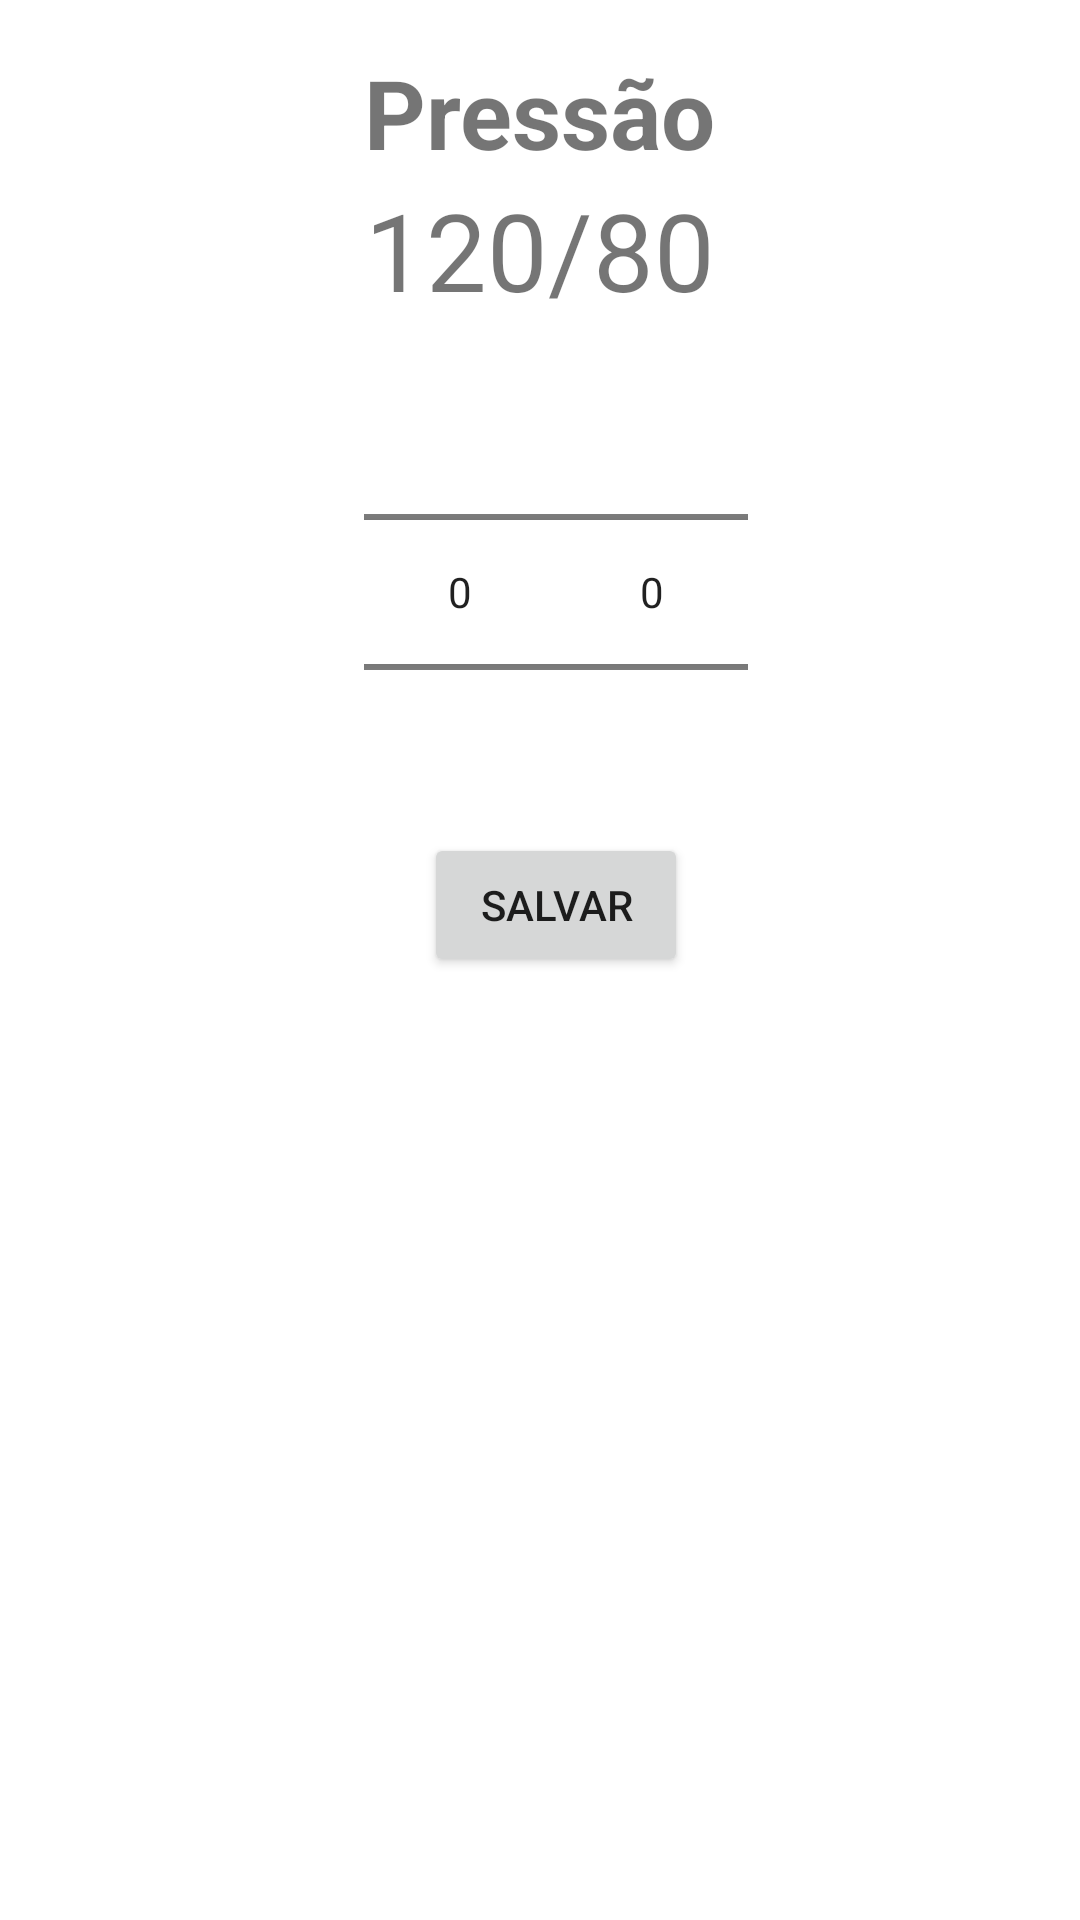

Write the Android layout XML for this screen, with the resource values it uses.
<!-- AndroidManifest.xml: application theme Theme.ControleDePesoEPressão -->
<!-- res/layout/fragment_pressao.xml -->
<?xml version="1.0" encoding="utf-8"?>
<androidx.constraintlayout.widget.ConstraintLayout xmlns:android="http://schemas.android.com/apk/res/android"
    android:layout_width="match_parent"
    android:layout_height="match_parent"
    xmlns:app="http://schemas.android.com/apk/res-auto">


    <TextView
        android:id="@+id/tituloPressaoTelaPrincipal"
        android:layout_width="wrap_content"
        android:layout_height="wrap_content"
        android:text="@string/pressao"
        android:layout_marginTop="16dp"
        android:textSize="32sp"
        android:textStyle="bold"
        app:layout_constraintTop_toTopOf="parent"
        app:layout_constraintStart_toStartOf="parent"
        app:layout_constraintEnd_toEndOf="parent"

       />

    <TextView
        android:id="@+id/pressaoTelaPrincipal"
        android:layout_width="wrap_content"
        android:layout_height="wrap_content"
        android:text="@string/exemplo_pressao"
        android:textSize="36sp"
        app:layout_constraintEnd_toEndOf="parent"
        app:layout_constraintHorizontal_bias="0.5"
        app:layout_constraintStart_toStartOf="parent"
        app:layout_constraintTop_toBottomOf="@+id/tituloPressaoTelaPrincipal" />

    <NumberPicker
        android:id="@+id/pickerPressaoSistolica"
        android:layout_width="wrap_content"
        android:layout_height="wrap_content"
        app:layout_constraintStart_toStartOf="@+id/tituloPressaoTelaPrincipal"
        app:layout_constraintTop_toBottomOf="@+id/pressaoTelaPrincipal" />
    <NumberPicker
        android:id="@+id/pickerPressaoDiastolica"
        android:layout_width="wrap_content"
        android:layout_height="wrap_content"
        app:layout_constraintStart_toEndOf="@id/pickerPressaoSistolica"
        app:layout_constraintTop_toBottomOf="@+id/pressaoTelaPrincipal" />


    <androidx.constraintlayout.widget.Guideline
        android:id="@+id/guiaCentral"
        android:layout_width="wrap_content"
        android:layout_height="wrap_content"
        android:orientation="horizontal"
        app:layout_constraintBottom_toBottomOf="parent"
        app:layout_constraintEnd_toEndOf="parent"
        app:layout_constraintGuide_percent="0.5"
        app:layout_constraintStart_toStartOf="parent"
        app:layout_constraintTop_toTopOf="parent" />



    <Button
        android:id="@+id/btnSalvarPressao"
        android:layout_width="wrap_content"
        android:layout_height="wrap_content"
        android:text= "@string/salvar"
        android:layout_marginBottom="4dp"
        app:layout_constraintTop_toBottomOf="@id/pickerPressaoDiastolica"
        app:layout_constraintStart_toStartOf="@id/pickerPressaoDiastolica"
        app:layout_constraintEnd_toEndOf="@id/pickerPressaoSistolica"
        app:layout_constraintBottom_toTopOf="@id/guiaCentral"
        />


</androidx.constraintlayout.widget.ConstraintLayout>
<!-- resources referenced by this layout -->
<resources>
  <string name="exemplo_pressao">120/80</string>
  <string name="pressao">Pressão</string>
  <string name="salvar">Salvar</string>
  <style name="Theme.ControleDePesoEPressão" parent="Theme.MaterialComponents.DayNight.DarkActionBar">
          
          <item name="colorPrimary">@color/purple_500</item>
          <item name="colorPrimaryVariant">@color/purple_700</item>
          <item name="colorOnPrimary">@color/white</item>
          
          <item name="colorSecondary">@color/teal_200</item>
          <item name="colorSecondaryVariant">@color/teal_700</item>
          <item name="colorOnSecondary">@color/black</item>
          
          <item name="android:statusBarColor" tools:targetApi="l">?attr/colorPrimaryVariant</item>
          
      </style>
  <color name="purple_500">#FF6200EE</color>
  <color name="purple_700">#FF3700B3</color>
  <color name="white">#FFFFFFFF</color>
  <color name="teal_200">#FF03DAC5</color>
  <color name="teal_700">#FF018786</color>
  <color name="black">#FF000000</color>
</resources>
